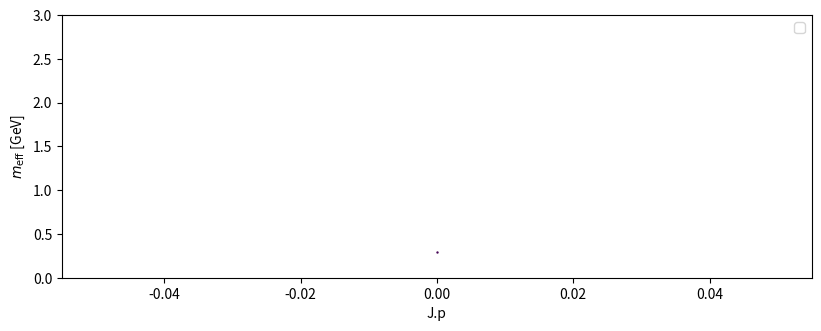

This chart was generated by the following Python code:
import numpy as np
import matplotlib.pyplot as plt
Jp_pion=0
mass_pion=0.298
Jp_proton=1/2
mass_proton=1.134
Jp_sigma=1/2
mass_sigma=1.259
Jp_xi=1/2
mass_xi=1.306
xshft = 0.3
fig, ax = plt.subplots(1,1, figsize=(10, 7*0.5))
ax.set_ylim([0,3])
fig.subplots_adjust(left=0.15, right=0.9, top=0.9, bottom=0.15)
plt.scatter(Jp_pion,mass_pion,Jp_proton,mass_proton)
plt.legend()
ax.set_xlabel('J.p')
ax.set_ylabel('$m_{\mathrm{eff}}$ [GeV]')
fig.savefig("./mass_spectrum.png")